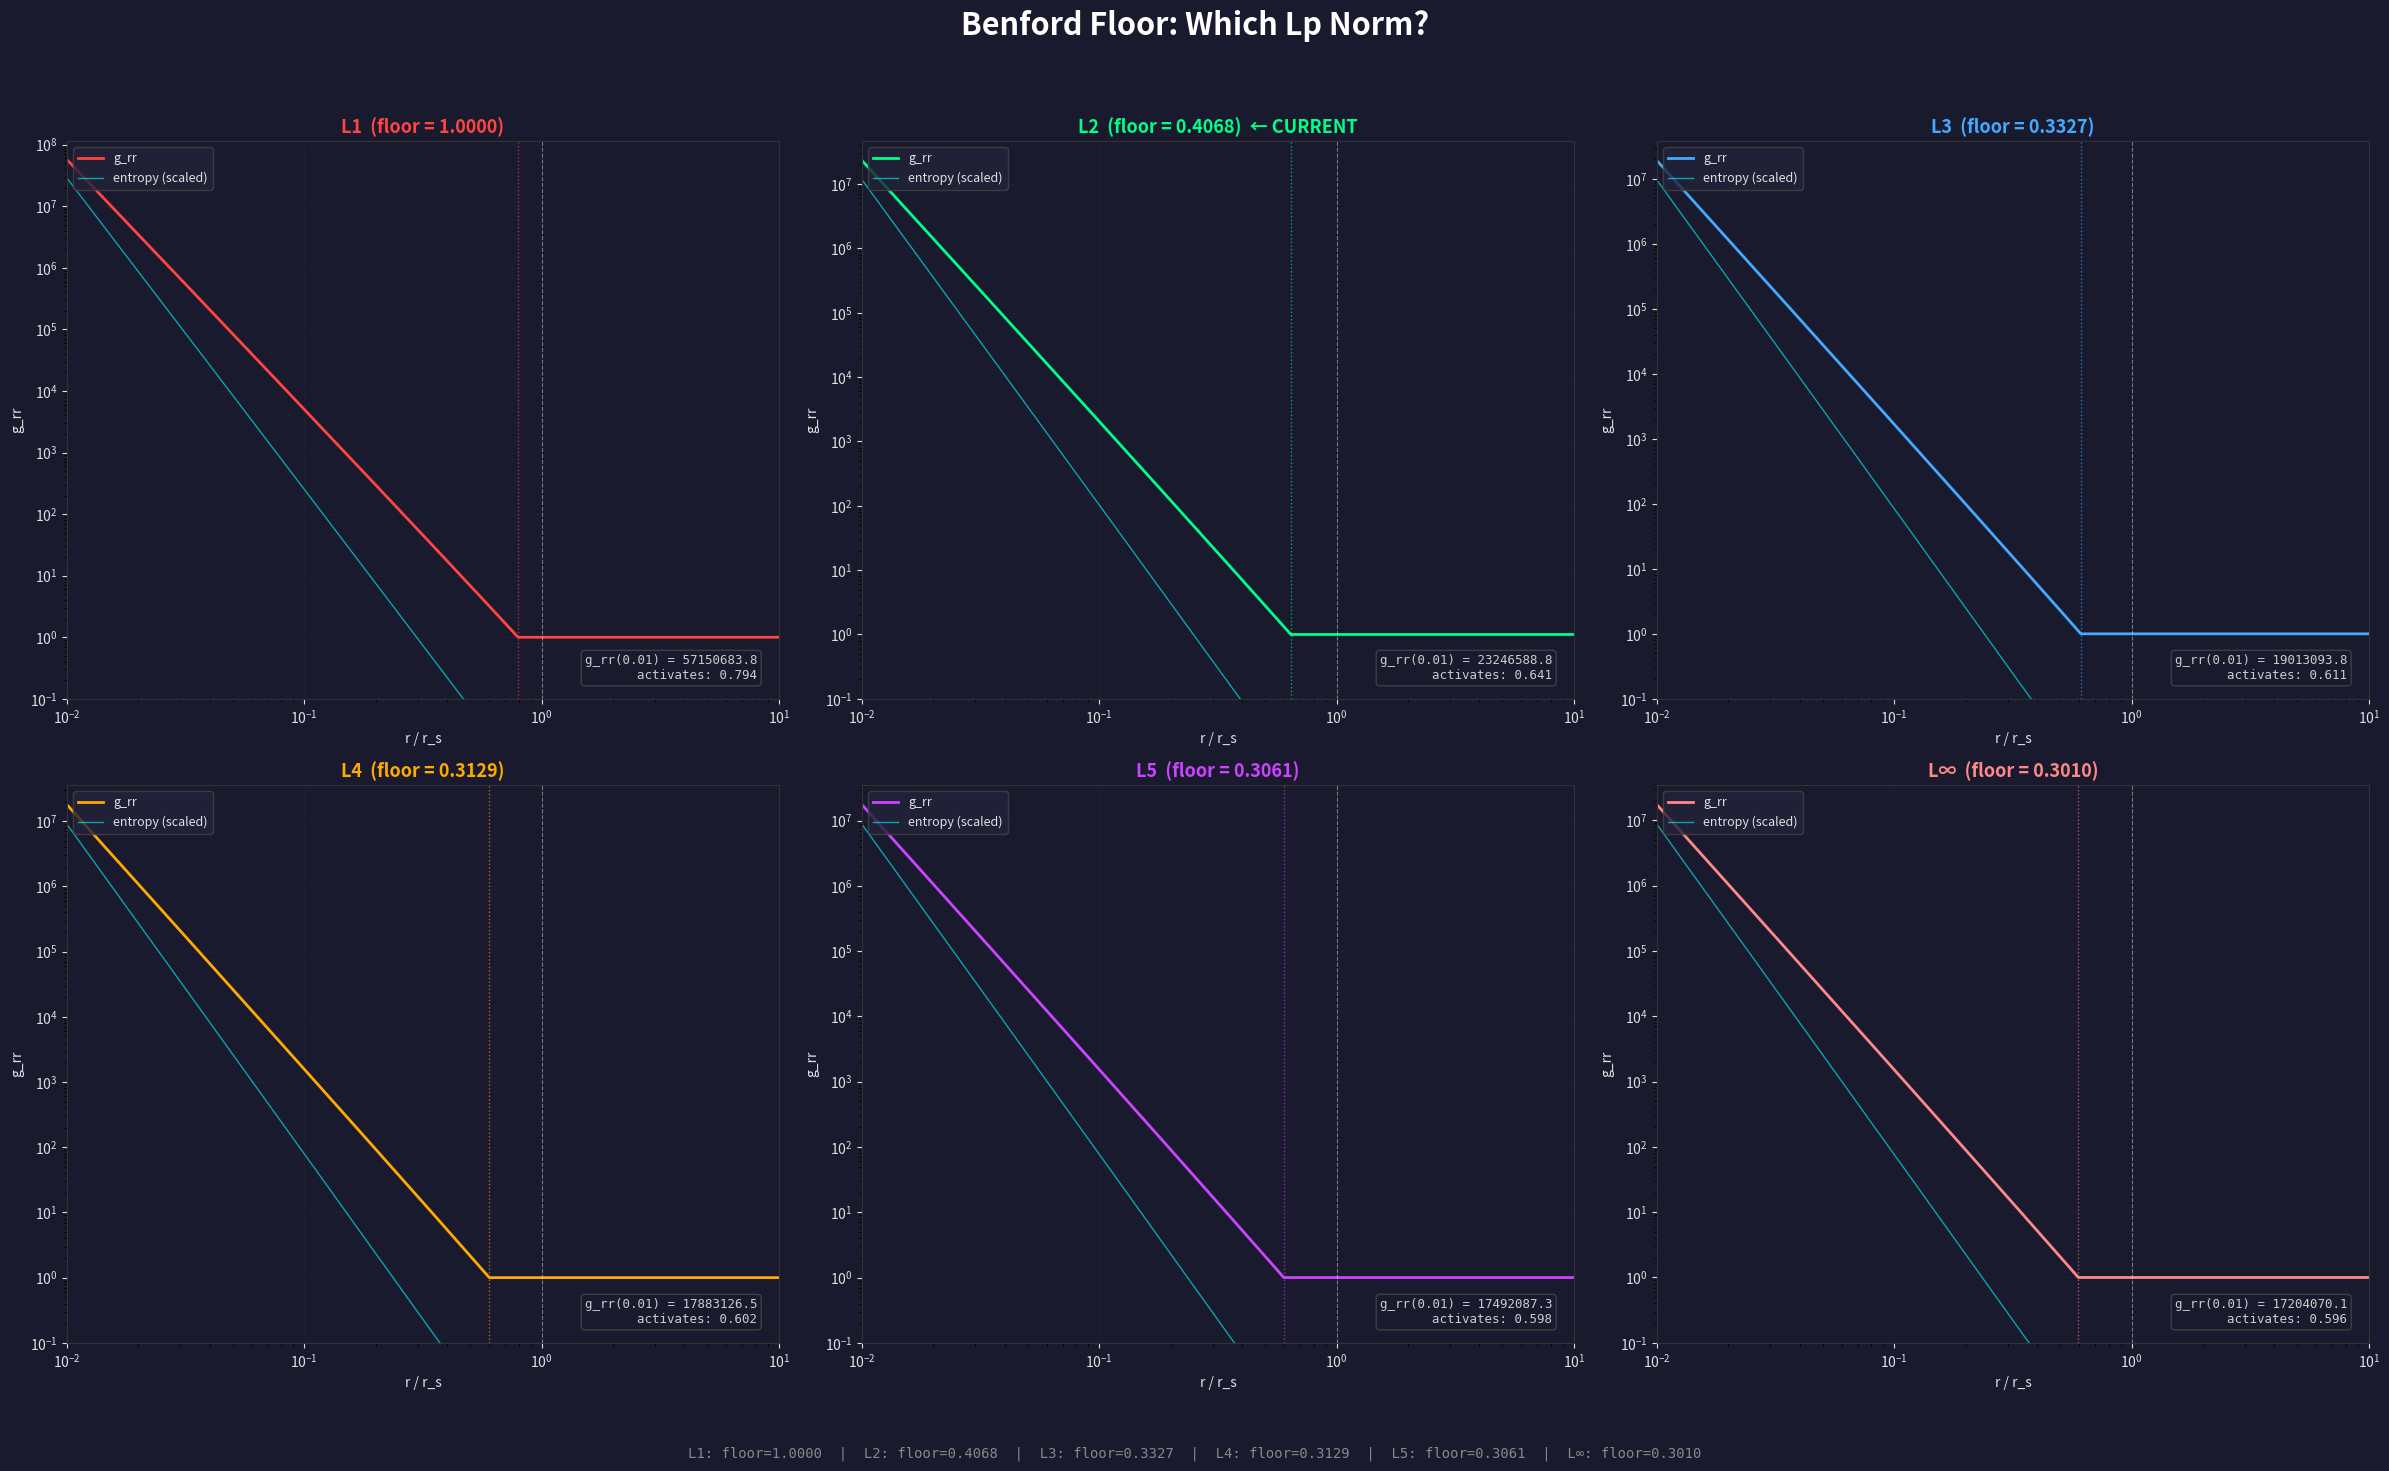

Here is the Python script that generated this plot: (Note: this script raises an exception after producing the figure.)
#!/usr/bin/env python3
"""
Test different Lp norms of the Benford probability vector as floor values.
Goal: determine if L2 (0.4068) is special, or if other norms also produce
reasonable black hole interior geometry.
"""

import numpy as np
import matplotlib
matplotlib.use('Agg')
import matplotlib.pyplot as plt

# ── Benford probability vector ──
digits = np.arange(1, 10)
P = np.log10(1 + 1/digits)

print("=" * 70)
print("Benford Probability Vector")
print("=" * 70)
for d, p in zip(digits, P):
    print(f"  P({d}) = {p:.6f}")

# ── Compute Lp norms for p = 1 through 10, plus infinity ──
print("\n" + "=" * 70)
print("Lp Norms of the Benford Probability Vector")
print("=" * 70)

norms = {}
for p_val in range(1, 11):
    lp = np.sum(P**p_val) ** (1/p_val)
    norms[f"L{p_val}"] = lp
    print(f"  L{p_val:>2d} = {lp:.6f}")

linf = np.max(P)
norms["L∞"] = linf
print(f"  L ∞ = {linf:.6f}")

# ── CS equation (same for all tests) ──
def delta_B(r):
    return 0.003389 * np.abs(np.log(r)) + 0.002508

def g_delta(r):
    db = delta_B(r)
    return np.log10(1 + 1/db)

# ── Run the 5D metric with each norm as floor ──
r = np.logspace(np.log10(0.01), np.log10(10), 2000)

# Select norms to test: L1, L2, L3, L4, L5, L∞
test_norms = ["L1", "L2", "L3", "L4", "L5", "L∞"]

print("\n" + "=" * 70)
print("5D Metric Results for Each Floor Value")
print("=" * 70)

results = {}
for name in test_norms:
    floor_val = norms[name]

    gd = g_delta(r)
    gtheta = r**2
    gphi = r**2
    gtime = -(1 - 1/r)

    det_spatial = r**4 * gd
    floor_active = det_spatial < floor_val

    grr = np.ones_like(r)
    grr[floor_active] = floor_val / (r[floor_active]**4 * gd[floor_active])

    # Find where floor activates
    activation_idx = np.where(floor_active)[0]
    if len(activation_idx) > 0:
        activation_r = r[activation_idx[-1]]
    else:
        activation_r = None

    # Entropy rate (all 5 components)
    dr = r * 0.001
    rlo = r - dr
    rhi = r + dr

    gd_lo = g_delta(rlo)
    gd_hi = g_delta(rhi)

    det_lo = rlo**4 * gd_lo
    det_hi = rhi**4 * gd_hi

    grr_lo = np.where(det_lo < floor_val, floor_val / (rlo**4 * gd_lo), 1.0)
    grr_hi = np.where(det_hi < floor_val, floor_val / (rhi**4 * gd_hi), 1.0)

    gtime_lo = -(1 - 1/rlo)
    gtime_hi = -(1 - 1/rhi)

    inv = 1 / (2 * dr)
    dgrr = (grr_hi - grr_lo) * inv
    dgtheta = (rhi**2 - rlo**2) * inv
    dgphi = dgtheta
    dgd = (gd_hi - gd_lo) * inv
    dgtime = (gtime_hi - gtime_lo) * inv

    entropy = np.sqrt(dgrr**2 + dgtheta**2 + dgphi**2 + dgd**2 + dgtime**2)

    # Max grr inside horizon (how much radial growth)
    inside = r < 1.0
    max_grr = np.max(grr[inside]) if np.any(inside) else 0
    max_entropy = np.max(entropy[inside]) if np.any(inside) else 0
    grr_at_001 = grr[np.argmin(np.abs(r - 0.01))]
    entropy_at_001 = entropy[np.argmin(np.abs(r - 0.01))]

    results[name] = {
        'floor': floor_val,
        'grr': grr,
        'entropy': entropy,
        'floor_active': floor_active,
        'activation_r': activation_r,
        'max_grr': max_grr,
        'max_entropy': max_entropy,
        'grr_at_001': grr_at_001,
        'entropy_at_001': entropy_at_001,
        'gtime': gtime,
        'gd': gd,
    }

    act_str = f"r = {activation_r:.4f} r_s" if activation_r else "never"
    print(f"\n  {name} (floor = {floor_val:.6f}):")
    print(f"    Floor activates at:  {act_str}")
    print(f"    g_rr at r=0.01:      {grr_at_001:.4f}")
    print(f"    Max g_rr inside:     {max_grr:.4f}")
    print(f"    Entropy at r=0.01:   {entropy_at_001:.4f}")
    print(f"    Max entropy inside:  {max_entropy:.4f}")

# ── Visualization: 6-panel comparison ──
fig, axes = plt.subplots(2, 3, figsize=(24, 15), facecolor='#1a1a2e')
fig.suptitle('Benford Floor: Which Lp Norm?',
             color='white', fontsize=22, fontweight='bold', y=0.98)

colors = {
    'L1': '#ff4444',
    'L2': '#00ff88',
    'L3': '#44aaff',
    'L4': '#ffaa00',
    'L5': '#cc44ff',
    'L∞': '#ff8888',
}

for idx, name in enumerate(test_norms):
    ax = axes.flat[idx]
    ax.set_facecolor('#1a1a2e')
    ax.tick_params(colors='#e0e0e0')
    for spine in ax.spines.values():
        spine.set_color('#333')

    res = results[name]

    # Plot g_rr
    ax.plot(r, res['grr'], color=colors[name], linewidth=2, label=f'g_rr')

    # Plot entropy rate (scaled to fit)
    entropy_scaled = res['entropy'] / max(res['max_entropy'], 1) * res['max_grr'] * 0.5
    ax.plot(r, entropy_scaled, color='#00ffff', linewidth=1, alpha=0.6, label='entropy (scaled)')

    # Horizon line
    ax.axvline(x=1.0, color='white', linestyle='--', linewidth=0.8, alpha=0.4)

    # Floor activation
    if res['activation_r']:
        ax.axvline(x=res['activation_r'], color=colors[name], linestyle=':',
                   linewidth=1, alpha=0.6)

    ax.set_xscale('log')
    ax.set_yscale('log')
    ax.set_xlim(0.01, 10)
    ax.set_ylim(0.1, max(res['max_grr'] * 2, 10))
    ax.set_xlabel('r / r_s', color='#e0e0e0')
    ax.set_ylabel('g_rr', color='#e0e0e0')

    title = f'{name}  (floor = {res["floor"]:.4f})'
    if name == 'L2':
        title += '  ← CURRENT'
    ax.set_title(title, color=colors[name], fontsize=13, fontweight='bold')

    # Stats text — bottom right to avoid overlap with legend
    act_str = f'{res["activation_r"]:.3f}' if res['activation_r'] else 'never'
    stats = f'g_rr(0.01) = {res["grr_at_001"]:.1f}\nactivates: {act_str}'
    ax.text(0.97, 0.03, stats, transform=ax.transAxes, fontsize=9,
            color='#cccccc', ha='right', va='bottom', family='monospace',
            bbox=dict(boxstyle='round,pad=0.3', facecolor='#1a1a2e',
                     edgecolor='#444', alpha=0.9))

    ax.legend(fontsize=9, facecolor='#22223a', edgecolor='#444',
             labelcolor='#e0e0e0', loc='upper left')
    ax.grid(True, alpha=0.1, color='#444')

plt.tight_layout(rect=[0, 0.05, 1, 0.95])

# Add summary text at bottom
summary = "  |  ".join([f"{name}: floor={norms[name]:.4f}" for name in test_norms])
fig.text(0.5, 0.015, summary, ha='center', fontsize=10, color='#888888', family='monospace')

fig.savefig('/home/<user>/Desktop/benford_lp_norm_test.png', dpi=180,
            facecolor='#1a1a2e', bbox_inches='tight', pad_inches=0.3)
plt.close()

# ── Summary comparison ──
print("\n" + "=" * 70)
print("COMPARISON SUMMARY")
print("=" * 70)
print(f"{'Norm':<6} {'Floor':>8} {'Activates':>12} {'g_rr(0.01)':>12} {'Entropy(0.01)':>14} {'Interior'}")
print("-" * 70)
for name in test_norms:
    res = results[name]
    act_str = f"{res['activation_r']:.4f}" if res['activation_r'] else "never"

    # Classify interior behavior
    if res['grr_at_001'] < 2:
        interior = "FLAT (dead)"
    elif res['grr_at_001'] < 100:
        interior = "mild growth"
    elif res['grr_at_001'] < 10000:
        interior = "moderate growth"
    else:
        interior = "strong growth"

    print(f"{name:<6} {res['floor']:>8.4f} {act_str:>12} {res['grr_at_001']:>12.2f} {res['entropy_at_001']:>14.2f} {interior}")

print("\n" + "=" * 70)
print("Figure saved: ~/Desktop/benford_lp_norm_test.png")
print("=" * 70)
